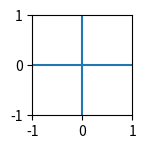

The script that saved this image: (Note: this script raises an exception after producing the figure.)
import matplotlib.pyplot as plt
from matplotlib.patches import Arc

R = 1.0
x, y = 0.0, 0.0
a, b = R, R
fig_width, fig_height = 1,1
fig = plt.figure(figsize=(fig_width, fig_height), frameon=False)
ax = fig.add_axes([0.0, 0.0, 1.0, 1.0], aspect='equal')
ax.set_xlim(-R, R)
ax.set_ylim(-R, R)


ax.axhline(0.0)
ax.axvline(0.0)

print("give the theta1")
z = float(input())
ax.add_patch(Arc((x, y), a, b, theta1=0.0, theta2=360.0, edgecolor='w'))
print("give the theta2")
p = float(input())
q=z
r=p
ax.add_patch(Arc((x, y), a, b,theta1=q, theta2=r, edgecolor='b', lw=1.5))
plt.plot(x,y)
plt.show()
